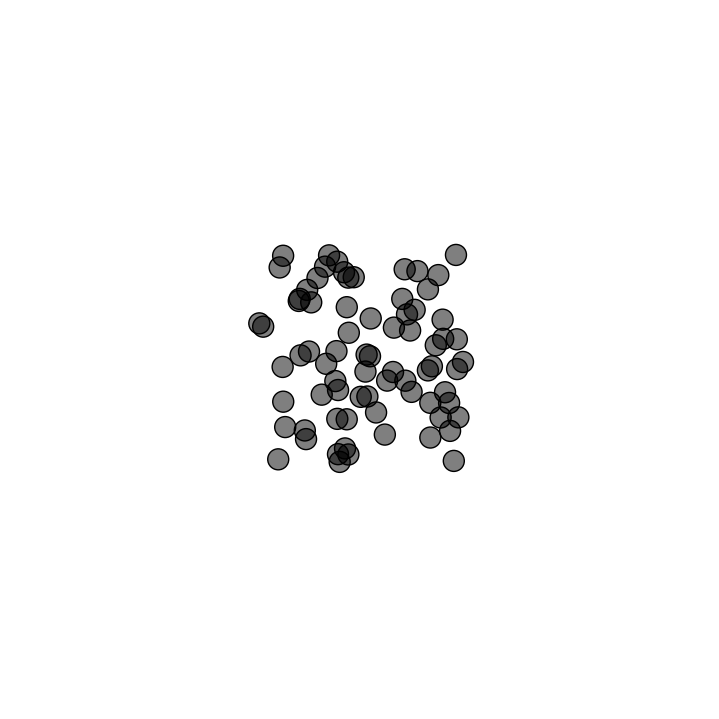

Generate this figure with matplotlib:
import numpy as np
import matplotlib.pyplot as plt
from matplotlib.animation import FuncAnimation
import itertools as it


fig_size = 7
fig = plt.figure(figsize=(fig_size, fig_size))
bounds = [0, 0, 1, 1]
ax = fig.add_axes(bounds, frameon=False)
ax.set_xlim(0, 1), ax.set_xticks([])
ax.set_ylim(0, 1), ax.set_yticks([])

n_cells = 74
d_cells = 0.03

dis1 = 0.01
dis2 = 0.03
dis3 = 0.05
rep_lim = 0.01
adh_lim = 0.0005
v_max = 0.002
heat =  0.0015

A = np.array([[3,    1.5],      # Adhesin interactions
              [1.5,  3  ]])

E_A = np.array([[0.2,    0],    # Expression of adhesin
                [0,    0.2]])

E_T = np.array([[0.5,    0],    # Expression of transcription factor
                [0,    0.5]])

E_S = np.array([[0.5,    0],    # Expression of surface signal 
                [0,    0.5]])

E_R = np.array([[0.5,    0],    # Expression of receptor
                [0,    0.5]])

W_T = np.array([[1,    1],      # Weighting of transcription factor activation
                [1,    1]])

W_B = np.array([0.1,   0.1])    # Weighting of basal activation

W_S = np.array([[0,    1],      # Weighting of surface signal to receptor 
                [1,    0]])

T_T = np.array([[5,    -5],     # Target activation level for transcription factors
                [-5,    5]])

T_B = np.array([1,    1])       # Target activation level for basal actication

T_R = np.array([[0,    0],     # Target activation level for receptors
                [0,    0]])

D_A = np.array([0.1,    0.1])   # Decay rate for adhesin

D_T = np.array([0.1,    0.1])   # Decay rate for transcription factor

D_R = np.array([0.1,    0.1])   # Decay rate for receptor

D_S = np.array([0.1,    0.1])   # Decay rate for surface signal

H = np.array([0.1,    0.1])     # Hill coeff nonlinearity for promoter activation

WT_T = np.multiply(W_T,T_T)     # Precalculation for transcription factor activation weighting


cells = np.zeros(n_cells, dtype=[('position',       float, 2),
                                 ('velocity',       float, 2),
                                 ('edge_color',     float, 4),
                                 ('face_color',     float, 4),
                                 ('adhesin',        float, 2),
                                 ('promoter',       float, 2),
                                 ('trans_factor',   float, 2),
                                 ('receptor',       float, 2),
                                 ('surface_out',    float, 2),
                                 ('surface_in',     float, 2),
                                 ('receptor_act',   float, 2),
                                 ])

cells['position'] = np.random.uniform(0.35, 0.65, (n_cells, 2))
cells['edge_color'][:,3] = np.ones (n_cells)
cells['face_color'][:,3] = np.ones (n_cells) * 0.5
cells['trans_factor'] = np.random.uniform (0.45,0.55, (n_cells,2))

scat = ax.scatter(cells['position'][:, 0], 
                  cells['position'][:, 1],
                  edgecolors = cells['edge_color'],
                  facecolors = cells['face_color'], 
                  s= (d_cells * fig_size * 72)**2)

def adhesion (dis1, dis2, dis3, rep_lim, adh_lim, dis, cell1, cell2,A ):
    ''' Returns scalar value for force ''' 
    if dis < dis1:
        return -rep_lim
    elif dis < dis2:
        return (-rep_lim + (dis-dis1)*rep_lim/(dis2-dis1))
    else:
        multiplier = np.sum(np.multiply(np.outer(cell1['adhesin'],cell2['adhesin']),A))
        return (adh_lim - abs(dis-(dis2+dis3)/2) * 2*adh_lim/(dis3-dis2)) * multiplier
        

def update(frame_number):
    if frame_number % 10  == 0:
        cells['surface_in'] = np.zeros ((n_cells,2))
    
    for cell1, cell2 in it.permutations(cells,2):
        displacement = cell2['position'] - cell1['position']
        distance = np.linalg.norm(displacement)
        if distance < dis3:
            direction = displacement/distance
            force = adhesion (dis1, dis2, dis3, rep_lim, adh_lim, distance,cell1,cell2, A)
            cell1['velocity'] += force * direction
            if frame_number % 10  == 0:
                cell1['surface_in'] += cell2['surface_out']*np.exp(-50*distance)
            
    cells['velocity'] += np.random.uniform(-heat, heat,(n_cells,2))
    for cell in cells:
        if cell['position'][0] < bounds[0]:
            cell['velocity'][0] *= -1
        if cell['position'][1] < bounds[1]:
            cell['velocity'][1] *= -1
        if cell['position'][0] > bounds[2]:
            cell['velocity'][0] *= -1
        if cell['position'][1] > bounds[3]:
            cell['velocity'][1] *= -1
        velocity = np.linalg.norm(cell['velocity'])
        if velocity > v_max:
            cell['velocity'] *= v_max/velocity
    cells['position'] += cells['velocity']
    
    if frame_number % 10  == 0:
        for cell in cells:
            cell['adhesin']         += np.matmul(E_A, cell['promoter']) - np.multiply(D_A, cell['adhesin'])
            cell['trans_factor']    += np.matmul(E_T, cell['promoter']) - np.multiply(D_T, cell['trans_factor'])
            cell['surface_out']     += np.matmul(E_S, cell['promoter']) - np.multiply(D_S, cell['surface_out'])
            cell['receptor']        += np.matmul(E_R, cell['promoter']) - np.multiply(D_R, cell['receptor'])            
            
            cell['promoter'] =  np.clip((np.matmul(WT_T, cell['trans_factor']) + T_B)/(np.matmul(W_T, cell['trans_factor']) + W_B) * H , 0,1)
            cell['receptor_act'] = np.multiply(np.matmul(W_S,cell['surface_in']), cell['receptor'])
            
    cells['face_color'][:,0] = np.clip(cells['adhesin'][:,0],0,1)
    cells['face_color'][:,1] = np.clip(cells['adhesin'][:,1],0,1)
    cells['face_color'][:,2] = np.clip(cells['receptor_act'][:,0],0,1)
    
    scat.set_offsets(cells['position'])
    scat.set_edgecolors(cells['edge_color'])
    scat.set_facecolors(cells['face_color'])
    print(frame_number)
    
animation = FuncAnimation(fig, update, interval = 20, blit = False)
plt.show()
